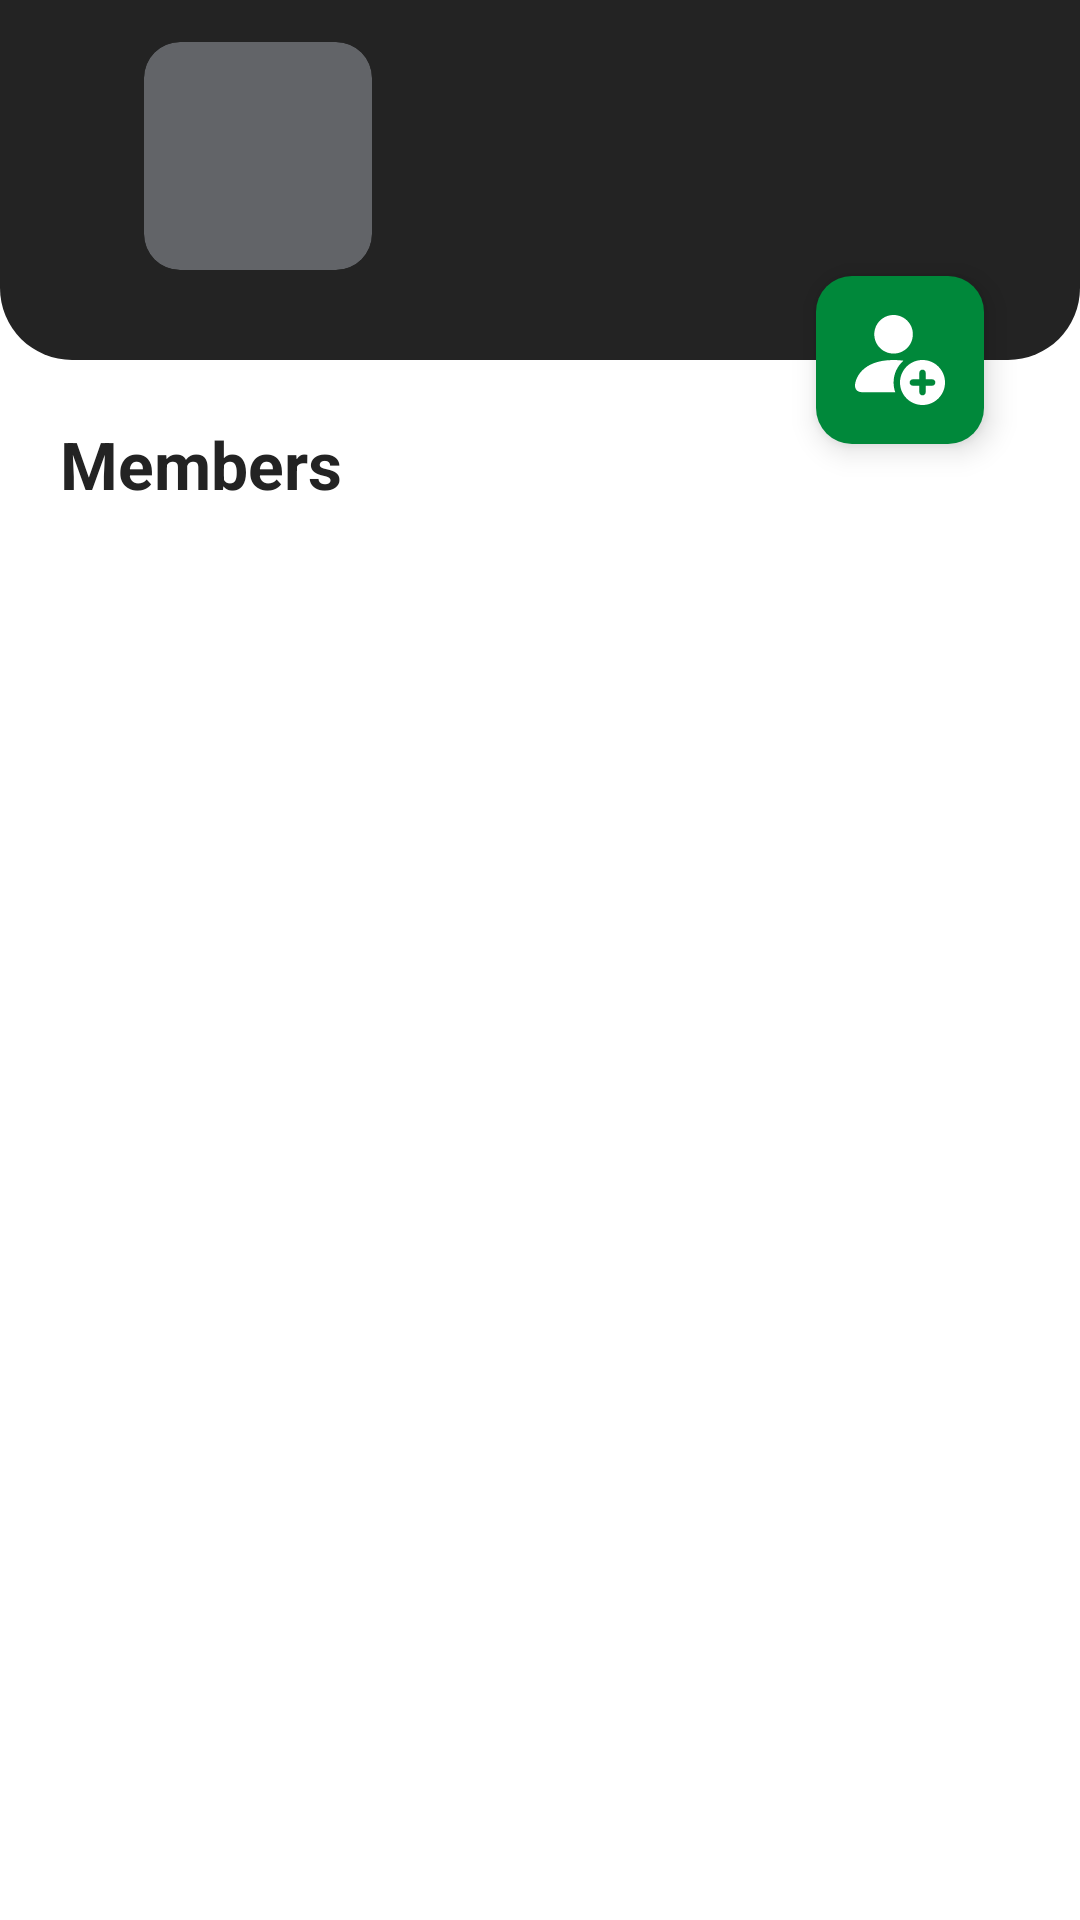

Reconstruct the res/layout file that produces this screen, plus the resources it refers to.
<!-- AndroidManifest.xml: application theme Theme.LMUconnect.NoActionBar -->
<!-- res/layout/activity_group_list.xml -->
<?xml version="1.0" encoding="utf-8"?>
<androidx.constraintlayout.widget.ConstraintLayout xmlns:android="http://schemas.android.com/apk/res/android"
    xmlns:app="http://schemas.android.com/apk/res-auto"
    xmlns:tools="http://schemas.android.com/tools"
    android:layout_width="match_parent"
    android:layout_height="match_parent">

    <LinearLayout android:layout_width="match_parent"
        android:layout_height="match_parent"
        android:orientation="vertical">

        <LinearLayout
            android:layout_width="match_parent"
            android:layout_height="120dp"
            android:background="@drawable/profile_round_corner1"
            android:gravity="center_vertical"
            android:orientation="horizontal"
            android:paddingBottom="16dp">

            <com.google.android.material.imageview.ShapeableImageView
                android:id="@+id/group_list_image"
                android:layout_width="100dp"
                android:layout_height="100dp"
                app:shapeAppearanceOverlay="@style/roundedImageView"
                android:layout_marginStart="36dp"
                android:padding="12dp"
                android:src="@drawable/ui_icon_button" />

            <LinearLayout
                android:layout_width="match_parent"
                android:layout_height="wrap_content"
                android:layout_marginStart="24dp"
                android:layout_marginEnd="36dp"
                android:orientation="vertical">

                <TextView
                    android:id="@+id/group_list_name"
                    style="@style/title_large"
                    android:layout_width="match_parent"
                    android:layout_height="wrap_content"
                    android:layout_marginBottom="4dp"
                    android:breakStrategy="high_quality"
                    android:ellipsize="end"
                    android:hyphenationFrequency="full"
                    android:maxLines="2"
                    android:textColor="@color/lmu_white" />

                <TextView
                    android:id="@+id/group_list_type"
                    android:layout_width="match_parent"
                    android:layout_height="wrap_content"
                    android:textColor="@color/lmu_grayII" />

                <TextView
                    android:id="@+id/group_list_member_count"
                    android:layout_width="match_parent"
                    android:layout_height="wrap_content"
                    android:textColor="@color/lmu_grayII" />
            </LinearLayout>
        </LinearLayout>

        <LinearLayout
            android:layout_width="match_parent"
            android:layout_height="match_parent"
            android:layout_marginHorizontal="20dp"
            android:orientation="vertical">

            <TextView
                style="@style/title_large"
                android:layout_width="wrap_content"
                android:layout_height="wrap_content"
                android:layout_gravity="start"
                android:layout_marginTop="20dp"
                android:layout_marginBottom="10dp"
                android:text="@string/social_group_members" />

            <androidx.recyclerview.widget.RecyclerView
                android:id="@+id/recyview_group_member_list"
                android:layout_width="match_parent"
                android:layout_height="450dp"
                android:clipToPadding="false"
                android:paddingVertical="6dp"
                tools:listitem="@layout/ui_group_member_item" />
        </LinearLayout>
    </LinearLayout>

    <com.google.android.material.floatingactionbutton.ExtendedFloatingActionButton
        android:id="@+id/fab_group_list_add"
        android:layout_width="wrap_content"
        android:layout_height="wrap_content"
        android:layout_marginTop="92dp"
        android:layout_marginEnd="32dp"
        app:backgroundTint="@color/lmu_green"
        app:iconTint="@color/lmu_white"
        app:icon="@drawable/profile_add_friend_filled"
        app:iconSize="30dp"
        app:shapeAppearanceOverlay="@style/fab_square"
        app:layout_constraintEnd_toEndOf="parent"
        app:layout_constraintTop_toTopOf="parent" />
</androidx.constraintlayout.widget.ConstraintLayout>
<!-- res/layout/ui_group_member_item.xml (included above) -->
<?xml version="1.0" encoding="utf-8"?>
<androidx.constraintlayout.widget.ConstraintLayout xmlns:android="http://schemas.android.com/apk/res/android"
    android:layout_width="match_parent"
    android:layout_height="wrap_content"
    android:layout_margin="5dp"
    xmlns:app="http://schemas.android.com/apk/res-auto">

    <ImageButton
        android:id="@+id/group_member_item_image"
        android:layout_width="60dp"
        android:layout_height="60dp"
        android:background="@drawable/ui_icon_button"
        android:backgroundTint="@color/lmu_black"
        android:scaleType="fitCenter"
        android:padding="10dp"
        app:layout_constraintStart_toStartOf="parent"
        app:layout_constraintTop_toTopOf="parent"/>

    <TextView
        android:id="@+id/group_member_item_name"
        style="@style/title_medium"
        android:textSize="18sp"
        android:layout_width="0dp"
        android:layout_height="wrap_content"
        android:layout_marginStart="20dp"
        android:layout_marginEnd="70dp"
        android:ellipsize="end"
        android:maxLines="1"
        android:minLines="1"
        android:singleLine="true"
        android:text=""
        android:textColor="@color/lmu_black"
        app:layout_constraintBottom_toBottomOf="@+id/group_member_item_image"
        app:layout_constraintEnd_toEndOf="parent"
        app:layout_constraintStart_toEndOf="@id/group_member_item_image"
        app:layout_constraintTop_toTopOf="parent" />


</androidx.constraintlayout.widget.ConstraintLayout>
<!-- resources referenced by this layout -->
<resources>
  <color name="lmu_black">#232323</color>
  <color name="lmu_grayII">#C0C1C3</color>
  <color name="lmu_green">#00883A</color>
  <color name="lmu_white">#FFFFFF</color>
  <!-- drawable profile_round_corner1 (drawable) -->
  <?xml version="1.0" encoding="utf-8"?>
  <shape xmlns:android="http://schemas.android.com/apk/res/android">
      <solid android:color="@color/lmu_black"/>
      <corners
          android:bottomRightRadius="24dp"
          android:bottomLeftRadius="24dp"/>
  </shape>
  <!-- drawable ui_icon_button (drawable) -->
  <?xml version="1.0" encoding="utf-8"?>
  <selector xmlns:android="http://schemas.android.com/apk/res/android" >
      <item android:state_pressed="true" >
          <shape android:shape="rectangle"  >
              <corners android:radius="12dp" />
              <solid android:color="@color/lmu_green_40"/>
          </shape>
      </item>
      <item android:state_selected="true">
          <shape android:shape="rectangle"  >
              <corners android:radius="12dp" />
              <solid android:color="@color/lmu_green"/>
          </shape>
      </item>
      <item>
          <shape android:shape="rectangle"  >
              <corners android:radius="12dp" />
              <solid android:color="@color/lmu_grayI"/>
          </shape>
      </item>
  </selector>
  <string name="social_group_members">Members</string>
  <style name="fab_square" parent="">
          <item name="cornerFamily">rounded</item>
          <item name="cornerSize">12dp</item>
      </style>
  <style name="roundedImageView" parent="">
          <item name="cornerFamily">rounded</item>
          <item name="cornerSize">12dp</item>
      </style>
  <style name="title_large">
          <item name="android:fontFamily">sans-serif</item>
          <item name="android:textStyle">bold</item>
          <item name="android:textSize">22sp</item>
          <item name="android:lineHeight">28dp</item>
          <item name="android:textColor">@color/lmu_black</item>
      </style>
  <style name="title_medium">
          <item name="android:fontFamily">sans-serif</item>
          <item name="android:textStyle">bold</item>
          <item name="android:textSize">16sp</item>
          <item name="android:lineHeight">24dp</item>
          <item name="android:textColor">@color/lmu_black</item>
      </style>
  <style name="Theme.LMUconnect.NoActionBar" parent="Theme.LMUconnect">
           Disable action bar
          <item name="windowActionBar">false</item>
          <item name="windowNoTitle">true</item>
      </style>
  <color name="lmu_green_40">#99CFB0</color>
  <color name="lmu_grayI">#626468</color>
  <style name="Theme.LMUconnect" parent="Theme.MaterialComponents.Light.DarkActionBar">
          
          <item name="colorPrimary">@color/lmu_black</item>
          <item name="colorAccent">@color/lmu_green</item>
          <item name="android:statusBarColor">@color/lmu_black</item>
          <item name="android:homeAsUpIndicator">@drawable/app_back</item>
          <item name="android:forceDarkAllowed">false</item>
          
      </style>
  <!-- drawable app_back (drawable) -->
  <vector xmlns:android="http://schemas.android.com/apk/res/android"
      android:width="24dp"
      android:height="24dp"
      android:viewportWidth="512"
      android:viewportHeight="512">
    <path
        android:pathData="M328,112L184,256l144,144"
        android:strokeLineJoin="round"
        android:strokeWidth="48"
        android:fillColor="#00000000"
        android:strokeColor="#fff"
        android:strokeLineCap="round"/>
  </vector>
</resources>
